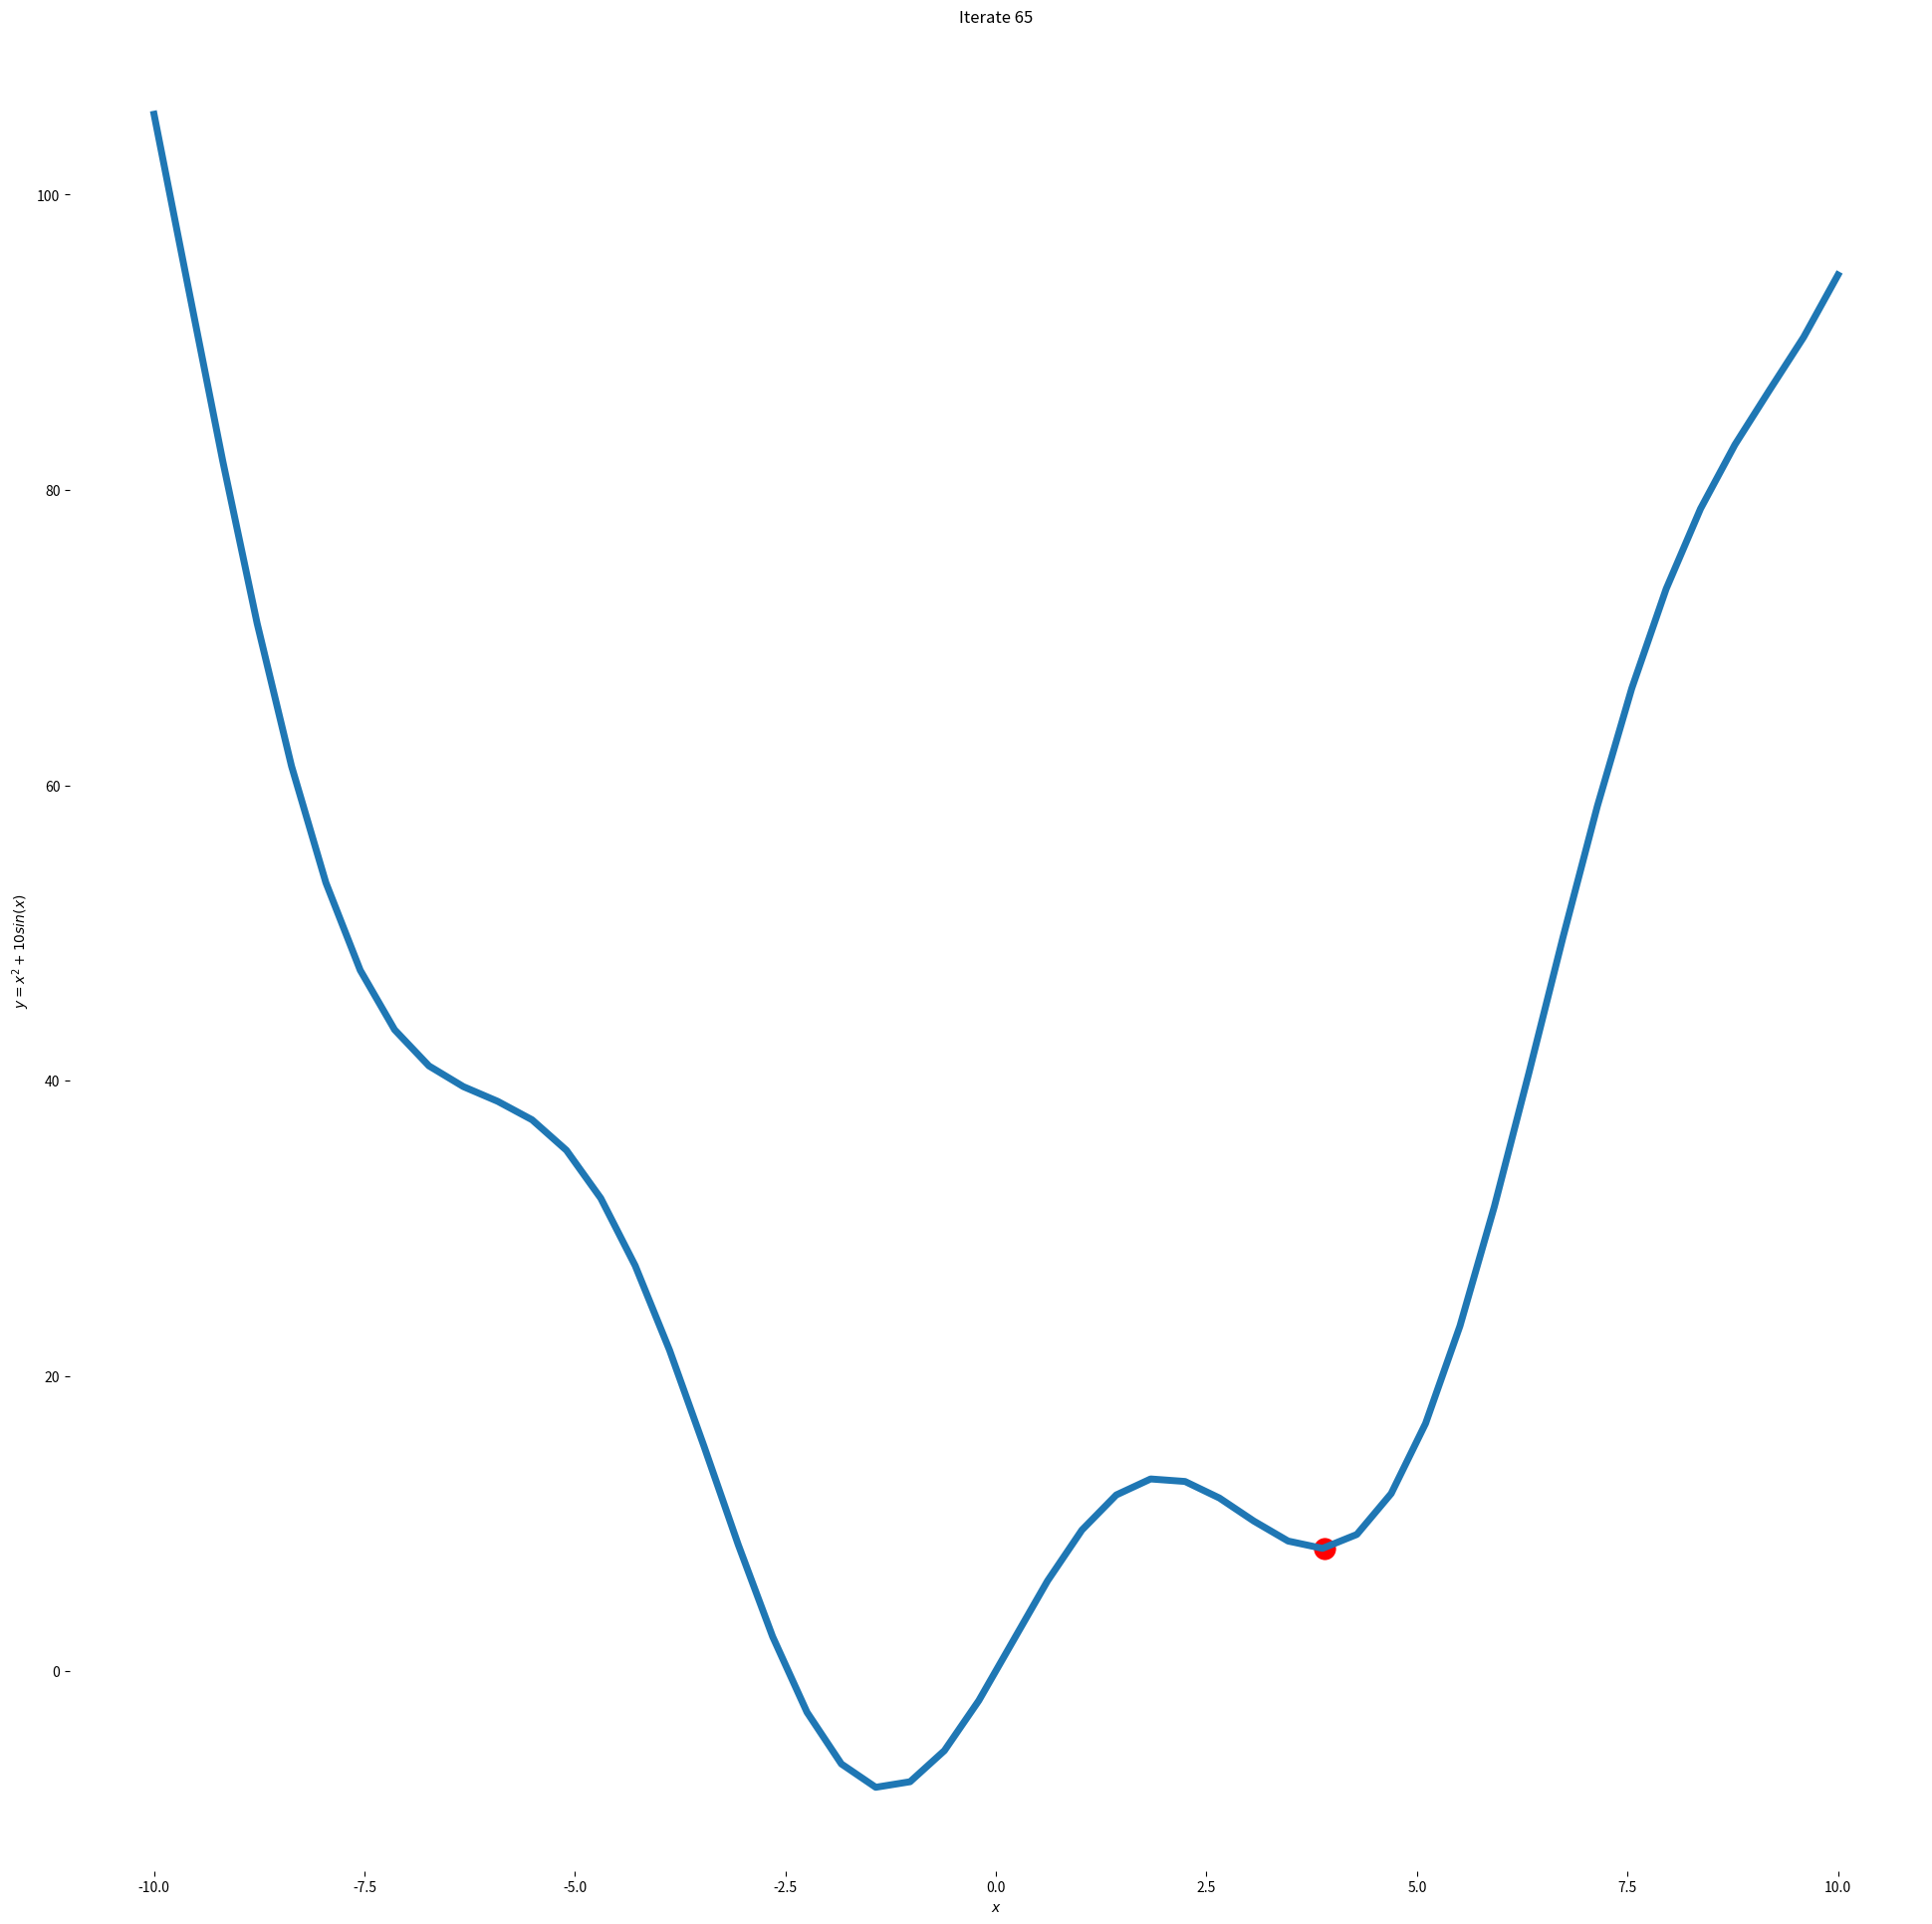

The matplotlib source for this figure: (Note: this script raises an exception after producing the figure.)
# Import libraries
from __future__ import division, print_function, unicode_literals
import numpy as np
import matplotlib.pyplot as plt
from mpl_toolkits.mplot3d import Axes3D
from matplotlib.animation import FuncAnimation

%matplotlib inline



def f(x):
    return x**2 + 10*np.sin(x)

def grad_f(x):
    return 2*x + 10*np.cos(x)

def has_converged(theta, grad_f):
    return abs(grad_f(theta)) < 1e-3

def get_default_function():
    fig = plt.figure(figsize=(24, 24))
    ax = fig.add_subplot(111, frameon=False)

    # Create the mesh in polar coordinates and compute corresponding Z.
    X = np.linspace(-10, 10, 50)
    Y = f(X)

    # Plot the function.
    ax.plot(X, Y, lw=5)

    # Tweak the limits and add latex math labels.
    ax.set_xlabel(r'$x$')
    ax.set_ylabel(r'$y = x^2 + 10sin(x)$')
    
    return fig, ax

def generate_gif(fname, fig, animate, frames, interval):
    animate_gif = FuncAnimation(fig,animate,frames=frames,interval=interval)
    animate_gif.save(fname, writer='imagemagick')

def std_gradient_descent(grad_f, learning_rate=0.01, init_theta=10.0):
    cache = [init_theta]
    for it in range(100):
        new_theta = cache[-1] - learning_rate * grad_f(cache[-1])
        if has_converged(new_theta, grad_f):
            break
        
        cache.append(new_theta)
    
    return cache, it

cache, it = std_gradient_descent(grad_f, learning_rate=0.01)
f_cache = f(np.array(cache))

fig, axis = get_default_function()

points = axis.scatter(cache[0], f_cache[0], linewidths=10, c='r')

def std_animate(i):
    points.set_offsets([cache[i], f_cache[i]])
    axis.set_title('Iterate {}'.format(i))
    return points, axis

generate_gif('std_GD.gif', fig, std_animate, frames=len(cache), interval=50)



def momentum_gradient_descent(grad_f, gamma=0.9, learning_rate=0.01 , init_theta = 10.0):
    caches = [init_theta]
    velocities = [0]
    
    for it in range(200):
        velocity = gamma * velocities[-1] + learning_rate * grad_f(caches[-1])
        new_theta = caches[-1] - velocity
        
        if has_converged(new_theta, grad_f) and abs(velocity) < 1e-1:
            break
        
        caches.append(new_theta)
        velocities.append(velocity)
    
    return caches, velocities

mgd_cache, mgd_veloc = momentum_gradient_descent(grad_f)
mgd_fcache = f(np.array(mgd_cache))

fig, axis = get_default_function()
points = axis.scatter(cache[0], f_cache[0], linewidths=10, c='r')

def momentum_animate(i):
    points.set_offsets([cache[i], f_cache[i]])
    axis.set_title('Iterate {}'.format(i))
    return points, axis


generate_gif('momentum_GD.gif', fig, momentum_animate, frames=len(mgd_cache), interval=50)